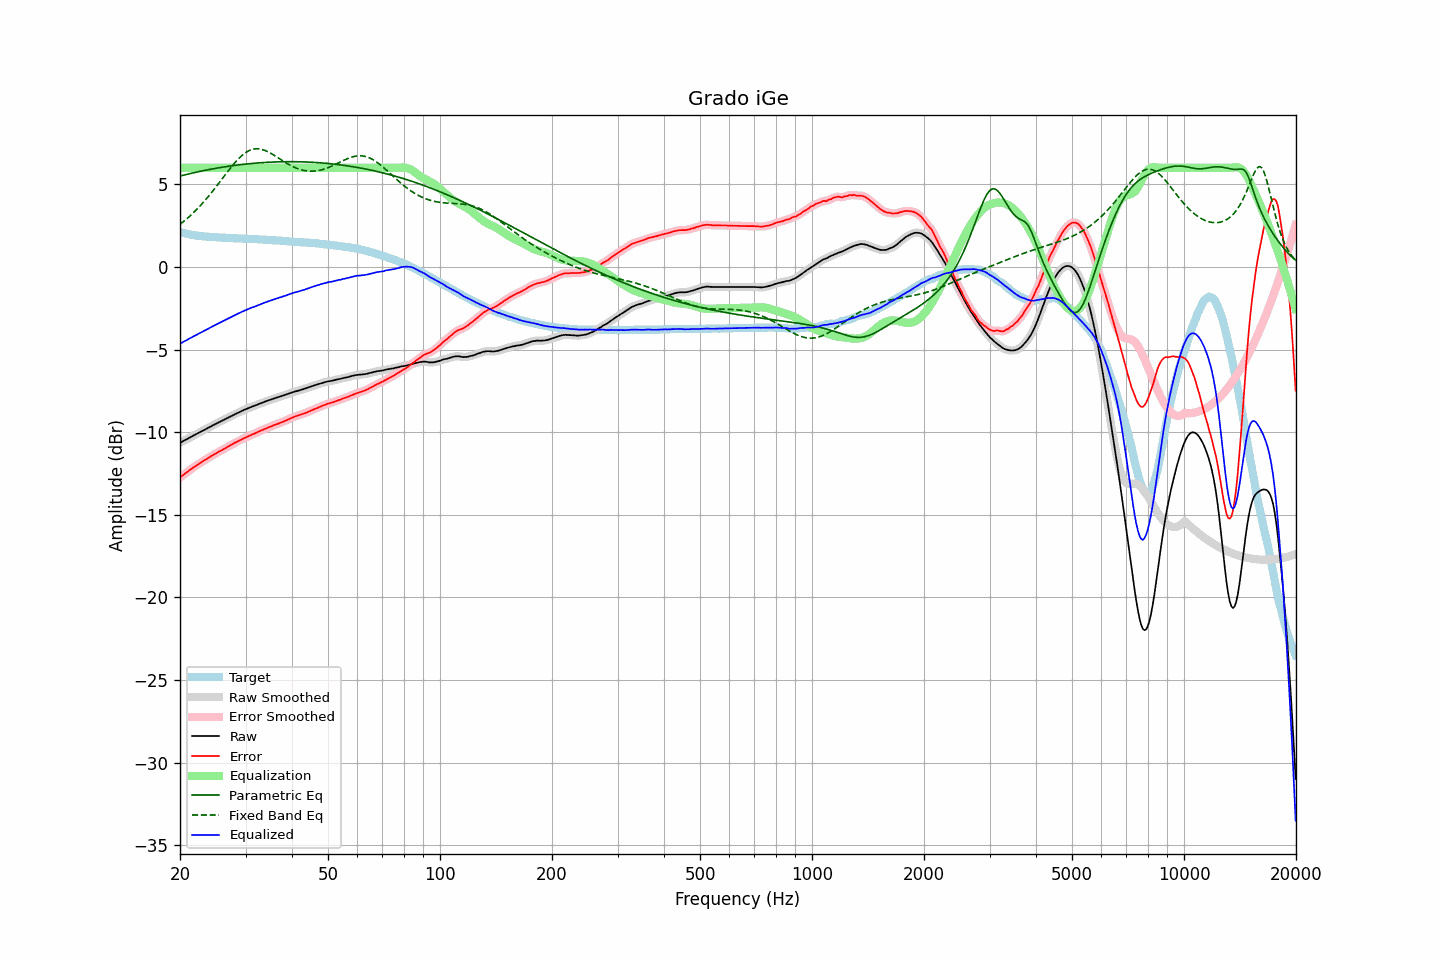

The table this chart was drawn from, first rows:
frequency, raw, error, smoothed, error_smoothed, equalization, parametric_eq, fixed_band_eq, equalized_raw, equalized_smoothed, target
20.00, -10.65, -12.75, -10.65, -12.75, 6.00, 5.50, 2.58, -4.65, -4.65, 2.10
20.20, -10.60, -12.67, -10.60, -12.67, 6.00, 5.52, 2.65, -4.60, -4.60, 2.07
20.40, -10.54, -12.59, -10.54, -12.60, 6.00, 5.55, 2.73, -4.54, -4.54, 2.05
20.61, -10.49, -12.52, -10.49, -12.52, 6.00, 5.57, 2.81, -4.49, -4.49, 2.03
20.81, -10.44, -12.45, -10.44, -12.45, 6.00, 5.60, 2.89, -4.44, -4.44, 2.01
21.02, -10.39, -12.38, -10.39, -12.38, 6.00, 5.62, 2.98, -4.39, -4.39, 1.99
21.23, -10.33, -12.30, -10.33, -12.30, 6.00, 5.64, 3.06, -4.33, -4.33, 1.97
21.44, -10.28, -12.23, -10.28, -12.23, 6.00, 5.66, 3.15, -4.28, -4.28, 1.95
21.66, -10.23, -12.16, -10.23, -12.16, 6.00, 5.69, 3.25, -4.23, -4.23, 1.93
21.87, -10.18, -12.10, -10.18, -12.09, 6.00, 5.71, 3.34, -4.18, -4.18, 1.92
22.09, -10.13, -12.03, -10.13, -12.03, 6.00, 5.73, 3.44, -4.13, -4.13, 1.90
22.31, -10.08, -11.97, -10.08, -11.97, 6.00, 5.75, 3.54, -4.08, -4.08, 1.89
22.54, -10.03, -11.91, -10.03, -11.90, 6.00, 5.77, 3.64, -4.03, -4.03, 1.88
22.76, -9.97, -11.84, -9.97, -11.84, 6.00, 5.79, 3.74, -3.97, -3.97, 1.87
22.99, -9.92, -11.78, -9.92, -11.78, 6.00, 5.81, 3.85, -3.92, -3.92, 1.86
23.22, -9.87, -11.72, -9.87, -11.71, 6.00, 5.83, 3.96, -3.87, -3.87, 1.85
23.45, -9.82, -11.65, -9.82, -11.66, 6.00, 5.85, 4.07, -3.82, -3.82, 1.84
23.69, -9.77, -11.60, -9.77, -11.60, 6.00, 5.87, 4.19, -3.77, -3.77, 1.83
23.92, -9.72, -11.54, -9.72, -11.54, 6.00, 5.89, 4.31, -3.72, -3.72, 1.82
24.16, -9.67, -11.48, -9.67, -11.48, 6.00, 5.91, 4.42, -3.67, -3.67, 1.81
24.40, -9.61, -11.42, -9.61, -11.42, 6.00, 5.93, 4.55, -3.61, -3.61, 1.81
24.65, -9.56, -11.36, -9.56, -11.36, 6.00, 5.94, 4.67, -3.56, -3.56, 1.80
24.89, -9.51, -11.31, -9.51, -11.31, 6.00, 5.96, 4.79, -3.51, -3.51, 1.80
25.14, -9.46, -11.25, -9.46, -11.25, 6.00, 5.98, 4.92, -3.46, -3.46, 1.79
25.39, -9.41, -11.19, -9.41, -11.20, 6.00, 6.00, 5.05, -3.41, -3.41, 1.78
25.65, -9.37, -11.15, -9.37, -11.14, 6.00, 6.01, 5.18, -3.37, -3.37, 1.78
25.91, -9.32, -11.09, -9.32, -11.09, 6.00, 6.03, 5.30, -3.32, -3.32, 1.77
26.16, -9.27, -11.04, -9.27, -11.04, 6.00, 6.04, 5.43, -3.27, -3.27, 1.77
26.43, -9.22, -10.99, -9.22, -10.98, 6.00, 6.06, 5.56, -3.22, -3.22, 1.77
26.69, -9.17, -10.92, -9.17, -10.93, 6.00, 6.07, 5.69, -3.17, -3.17, 1.76
26.96, -9.12, -10.87, -9.12, -10.87, 6.00, 6.09, 5.81, -3.12, -3.12, 1.75
27.23, -9.07, -10.81, -9.07, -10.82, 6.00, 6.10, 5.94, -3.07, -3.07, 1.74
27.50, -9.02, -10.76, -9.02, -10.76, 6.00, 6.12, 6.06, -3.02, -3.02, 1.74
27.77, -8.97, -10.71, -8.97, -10.71, 6.00, 6.13, 6.18, -2.97, -2.97, 1.74
28.05, -8.92, -10.65, -8.92, -10.66, 6.00, 6.14, 6.29, -2.92, -2.92, 1.73
28.33, -8.88, -10.61, -8.88, -10.60, 6.00, 6.16, 6.40, -2.88, -2.88, 1.73
28.62, -8.83, -10.56, -8.83, -10.55, 6.00, 6.17, 6.51, -2.83, -2.83, 1.73
28.90, -8.79, -10.50, -8.79, -10.51, 6.00, 6.18, 6.61, -2.79, -2.79, 1.72
29.19, -8.74, -10.45, -8.74, -10.46, 6.00, 6.19, 6.70, -2.74, -2.74, 1.71
29.48, -8.70, -10.41, -8.70, -10.41, 6.00, 6.20, 6.78, -2.70, -2.70, 1.71
29.78, -8.65, -10.36, -8.65, -10.36, 6.00, 6.21, 6.86, -2.65, -2.65, 1.71
30.08, -8.61, -10.32, -8.61, -10.32, 6.00, 6.22, 6.93, -2.61, -2.61, 1.71
30.38, -8.57, -10.27, -8.57, -10.27, 6.00, 6.23, 6.99, -2.57, -2.57, 1.70
30.68, -8.53, -10.23, -8.53, -10.23, 6.00, 6.24, 7.04, -2.53, -2.53, 1.70
30.99, -8.49, -10.18, -8.49, -10.18, 6.00, 6.25, 7.08, -2.49, -2.49, 1.69
31.30, -8.45, -10.14, -8.45, -10.14, 6.00, 6.26, 7.11, -2.45, -2.45, 1.69
31.61, -8.42, -10.10, -8.42, -10.10, 6.00, 6.27, 7.13, -2.42, -2.42, 1.68
31.93, -8.38, -10.06, -8.38, -10.06, 6.00, 6.28, 7.14, -2.38, -2.38, 1.68
32.24, -8.34, -10.02, -8.34, -10.01, 6.00, 6.29, 7.15, -2.34, -2.34, 1.68
32.57, -8.30, -9.96, -8.30, -9.97, 6.00, 6.30, 7.14, -2.30, -2.30, 1.66
32.89, -8.26, -9.92, -8.26, -9.92, 6.00, 6.30, 7.13, -2.26, -2.26, 1.66
33.22, -8.23, -9.89, -8.22, -9.88, 6.00, 6.31, 7.11, -2.23, -2.22, 1.66
33.55, -8.19, -9.84, -8.19, -9.84, 6.00, 6.32, 7.08, -2.19, -2.19, 1.65
33.89, -8.15, -9.79, -8.15, -9.80, 6.00, 6.32, 7.04, -2.15, -2.15, 1.64
34.23, -8.12, -9.76, -8.12, -9.75, 6.00, 6.33, 7.00, -2.12, -2.12, 1.64
34.57, -8.08, -9.71, -8.08, -9.72, 6.00, 6.33, 6.95, -2.08, -2.08, 1.63
34.92, -8.05, -9.68, -8.05, -9.68, 6.00, 6.34, 6.90, -2.05, -2.05, 1.63
35.27, -8.02, -9.64, -8.02, -9.63, 6.00, 6.34, 6.85, -2.02, -2.02, 1.62
35.62, -7.98, -9.59, -7.98, -9.60, 6.00, 6.35, 6.79, -1.98, -1.98, 1.61
35.97, -7.95, -9.56, -7.95, -9.56, 6.00, 6.35, 6.73, -1.95, -1.95, 1.61
... 635 more rows
